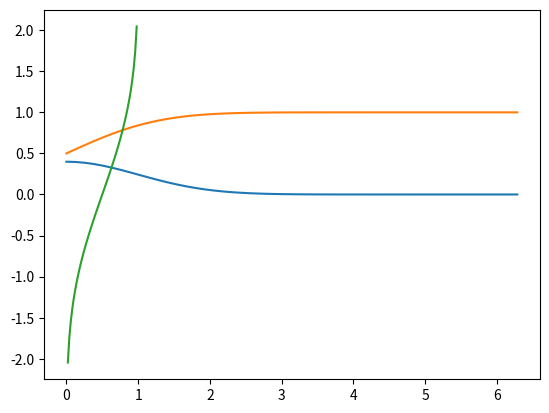
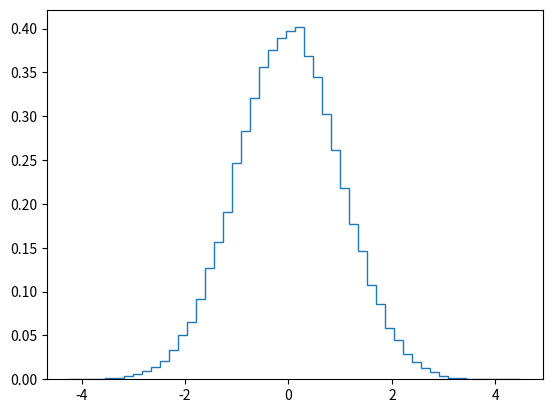
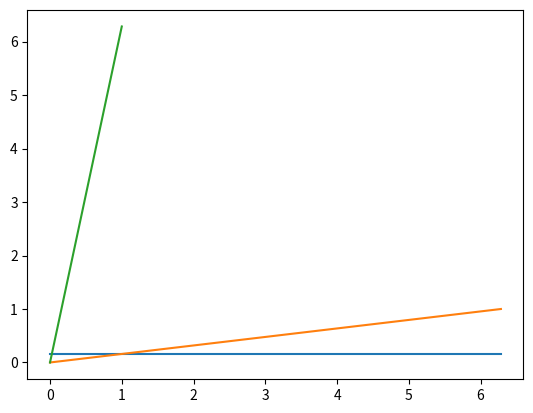
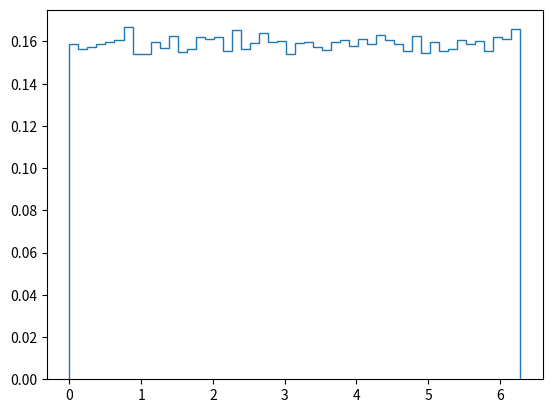
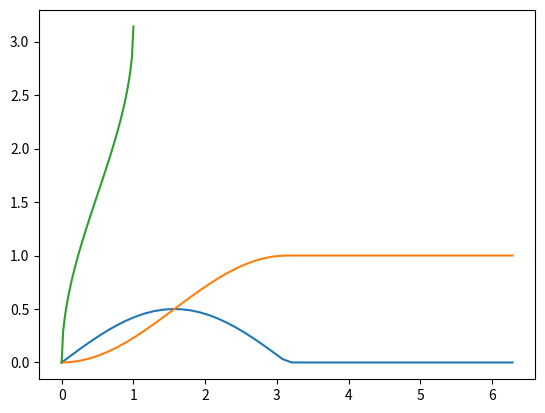
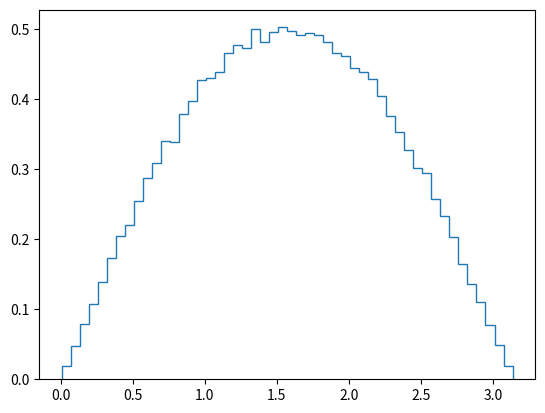
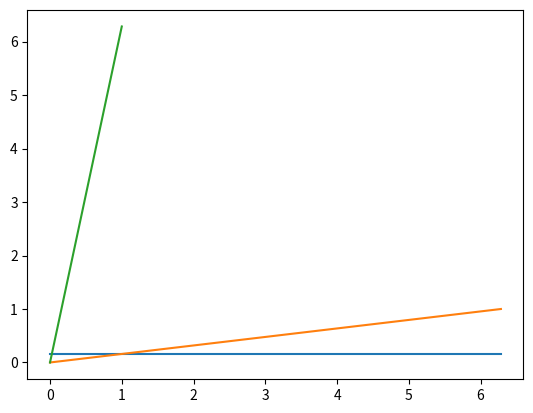
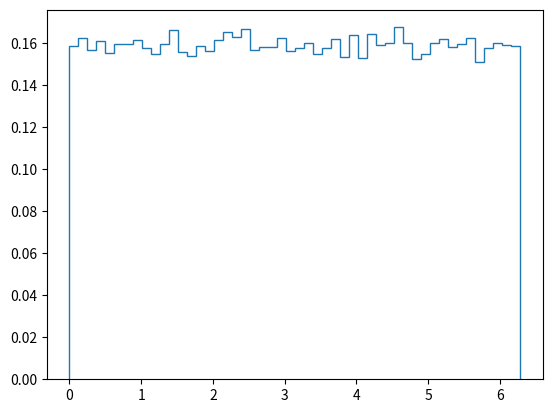
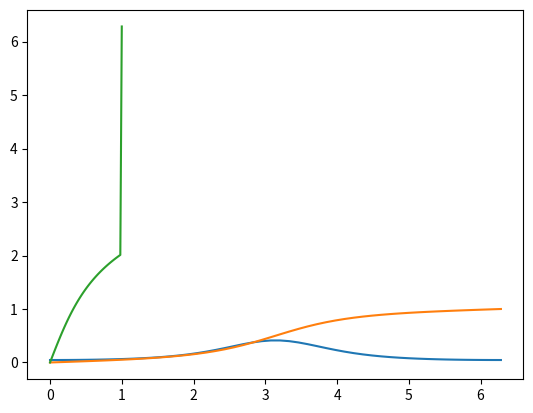
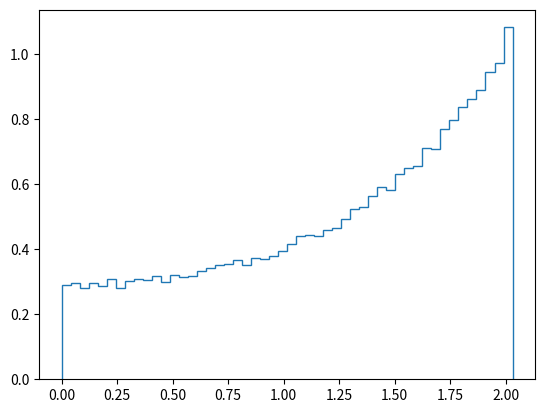
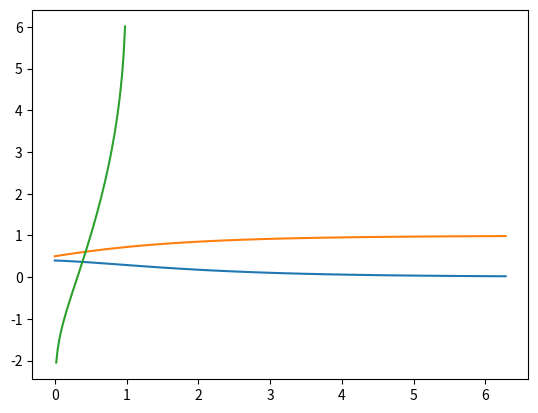
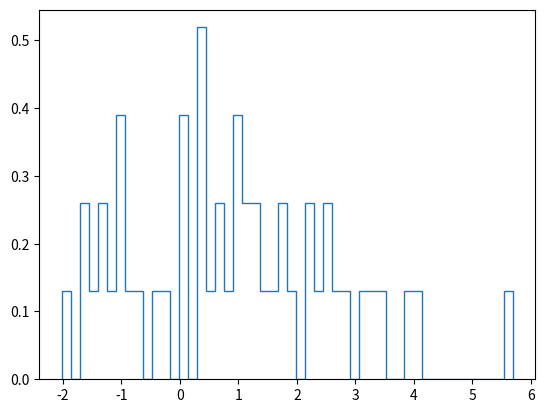
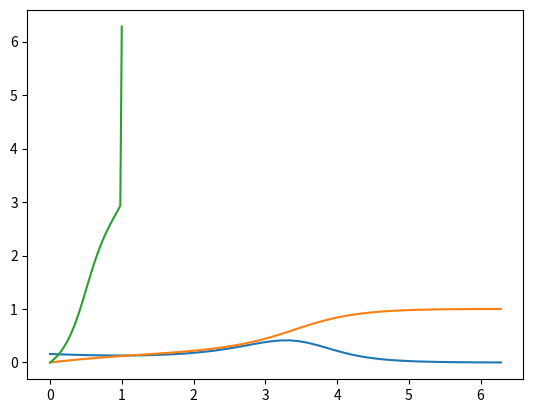
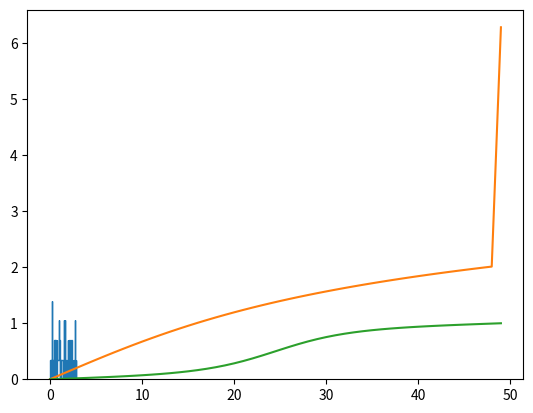

Python code for these plots, in order:
__all__ = [
    "longitude_of_ascending_node",
    "inclination",
    "argument_of_pericentre",
    "true_anomaly"
]

import numpy as np
import scipy as sp


class _true_anomaly_gen(sp.stats.rv_continuous):
    r"""The true anomaly random variable

    %(before_notes)s

    Notes
    -----
    The probability density function for `true_anomaly` is:

    .. math::

        f(x, e) = \dfrac{1}{2\pi}\left(1 - e\cos(\eta(x))\right)
        \dfrac{a(e)\sec^{2}(x/2)}{a(e)^{2}\tan^{2}(x/2) + 1}

    where

    .. math::

        \eta(x) = 2\arctan\left(a(e)\tan\left(\dfrac{x}{2}\right)\right).

    and

    .. math::

        a(e) = \sqrt{\dfrac{1 - e}{1 + e}}.

    and where :math:`0 \le x < 2\pi` and :math:`0 \le e < 0` [1]_.

    `true_anomaly` takes ``e`` as a shape parameter for :math:`e`.

    %(after_notes)s

    References
    ----------
    .. [1] Reference

    %(example)s

    """
    def _shape_info(self):
        return [sp.stats._ShapeInfo("e", False, (0., 1.), (True, False))]

    def _argcheck(self, e):
        return (0. <= e) & (e < 1.)

    def _pdf(self, x, e):
        A = 2.*np.pi
        eta = 2*np.arctan(np.sqrt(1. - e)*np.tan(x/2.)/np.sqrt(1. + e))
        # eta = 2*np.arctan2(np.sqrt(1. + e), np.sqrt(1. - e)*np.tan(x/2.))
        Y = (
            (np.sqrt(1. - e)/(np.sqrt(1. + e)*np.cos(x/2.)**2.))
            /((1. - e)*np.tan(x/2.)**2./(1. + e) + 1.)
        )
        res = (1. - e*np.cos(eta))*Y/A

        return res

    def _cdf(self, x, e):
        A = 2.*np.pi
        eta = 2.*np.arctan(np.sqrt(1. - e)*np.tan(x/2.)/np.sqrt(1. + e))
        eta = eta%(2.*np.pi)
        res = (eta - e*np.sin(eta))/A
        
        return res

    def _ppf(self, x, e):
        #####################################################################
        #####################################################################
        #####################################################################
        # This is wrong. Correct it
        #####################################################################
        #####################################################################
        #####################################################################
        def f(x, t, e):
            return x - e*np.sin(x) - t

        def fprime(x, t, e):
            return 1. - e*np.cos(x)

        # # Compute mean anomaly
        # mu = sp.stats.uniform(0., 2.*np.pi).rvs(size, random_state)
        
        def fsolve(x, e):
            # True anomaly xst be computed numerically
            eta = sp.optimize.fsolve(f, x, (x, e), fprime)
            eta = np.array(eta).squeeze()
            eta = eta%(2.*np.pi)
            res = (
                2.*np.arctan(np.sqrt((1. + e)/(1. - e))*np.tan(eta/2.))
            )

            return res#%(2.*np.pi)

        x = np.atleast_1d(x)
        e = np.atleast_1d(e)

        res = np.vectorize(fsolve)(x, e)

        return res

    # def _rvs(self, e, size=None, random_state=None):
    #     def f(eta, t, e):
    #         return eta - e*np.sin(eta) - t

    #     def fprime(eta, t, e):
    #         return 1. - e*np.cos(eta)

    #     # Compute mean anomaly
    #     mu = sp.stats.uniform(0., 2.*np.pi).rvs(size, random_state)
        
    #     def fsolve(mu):
    #         # True anomaly must be computed numerically
    #         eta = [sp.optimize.fsolve(f, mu_i, (mu_i, e_i), fprime)
    #                for (mu_i, e_i) in zip(mu, e)]
    #         eta = np.array(eta).squeeze()
    #         eta = eta%(2.*np.pi)
    #         res = (
    #             2.*np.arctan(np.sqrt((1. + e)/(1. - e))*np.tan(eta/2.))
    #         )

    #         return res%(2.*np.pi)

    #     e = np.atleast_1d(e)
        
    #     return np.where(e == 0., mu, fsolve(mu))


class _rv_uniform_gen(sp.stats.rv_continuous):
    def _shape_info(self):
        return []

    def _rvs(self, size=None, random_state=None):
        return random_state.uniform(0.0, 2.*np.pi, size)

    def _pdf(self, x):
        A = 2.*np.pi
        return (x == x)/A

    def _cdf(self, x):
        A = 2.*np.pi
        return x/A

    def _ppf(self, q):
        A = 2.*np.pi
        return A*q

    # def _stats(self):
    #     return 0.5, 1.0/12, 0, -1.2

    def _entropy(self):
        return 0.0


class _longitude_of_ascending_node_gen(_rv_uniform_gen):
    r"""The longitude of the ascending node random variable

    The distribution is uniform on ``[0, 2\pi)``. Using the parameters
    ``loc`` and ``scale``, one obtains the uniform distribution on
    ``[loc, loc + 2.*np.pi*scale]``.

    %(before_notes)s

    %(example)s

    """
    def __init__(self, *args, **kwargs):
        super().__init__(*args, **kwargs)


class _inclination_gen(sp.stats.rv_continuous):
    r"""The inclination random variabe

    %(before_notes)s

    Notes
    -----
    The probability density function for `i` is:

    .. math::

        f(x) = \dfrac{1}{2}\sin(x)

    where :math:`0 \le x \le \pi` [1]_.

    %(after_notes)s

    References
    ----------
    .. [1] Reference

    %(example)s

    """
    def _pdf(self, x):
        return 0.5*np.sin(x)

    def _cdf(self, x):
        return 0.5*(1. - np.cos(x))

    def _ppf(self, q):
        return np.arccos(1. - 2.*q)


class _argument_of_pericentre_gen(_rv_uniform_gen):
    r"""The argument of pericentre random variable

    The distribution is uniform on ``[0, 2\pi)``. Using the parameters
    ``loc`` and ``scale``, one obtains the uniform distribution on
    ``[loc, loc + 2.*np.pi*scale]``.

    %(before_notes)s

    %(example)s

    """
    def __init__(self, *args, **kwargs):
        super().__init__(*args, **kwargs)


true_anomaly = _true_anomaly_gen(
    a=0., b=2.*np.pi, name="true_anomaly"
)
longitude_of_ascending_node = _longitude_of_ascending_node_gen(
    a=0., b=2.*np.pi, name="longitude_of_ascending_node"
)
inclination = _inclination_gen(
    a=0., b=np.pi, name="inclination"
)
argument_of_pericentre = _argument_of_pericentre_gen(
    a=0., b=2.*np.pi, name="argument_of_pericentre"
)

if __name__ == "__main__":
    import matplotlib as mpl
    import matplotlib.pyplot as plt
    
    N_SAMPLE = 10

    def test_single_shape_param(rv):
        #####################################################################
        # Single argument
        #####################################################################
        x = 0.5
        f = rv.pdf(x)
        print(f)
        F = rv.cdf(x)
        print(F)
        q = 0.5
        F_inv = rv.ppf(q)
        print(F_inv)
        sample = rv.rvs()
        print(sample)
        sample = rv.rvs(size=1)
        print(sample)

        #####################################################################
        # Multiple argument
        #####################################################################
        x = np.linspace(0., 2.*np.pi, 50)
        f = rv.pdf(x)
        print(f)
        F = rv.cdf(x)
        print(F)
        q = np.linspace(0., 1., 50)
        F_inv = rv.ppf(q)
        print(F_inv)

        fig, ax = plt.subplots()
        ax.plot(x, f)
        ax.plot(x, F)
        ax.plot(q, F_inv)
        plt.show()

        res = rv.rvs(size=100_000)
        print(res)

        counts, edges = np.histogram(res, bins=50, density=True)

        fig, ax = plt.subplots()
        ax.stairs(counts, edges)
        plt.show()

    def test_multiple_shape_params(rv):
        #####################################################################
        # Single argument
        #####################################################################
        x = 0.5
        f = rv.pdf(x)
        print(f)
        F = rv.cdf(x)
        print(F)
        q = 0.5
        F_inv = rv.ppf(q)
        print(F_inv)
        sample = rv.rvs()
        print(sample)

        #####################################################################
        # Multiple argument
        #####################################################################
        x = np.linspace(0., 2.*np.pi, 50)
        f = rv.pdf(x)
        print(f)
        F = rv.cdf(x)
        print(F)
        q = np.linspace(0., 1., 50)
        F_inv = rv.ppf(q)
        print(F_inv)

        fig, ax = plt.subplots()
        ax.plot(x, f)
        ax.plot(x, F)
        ax.plot(q, F_inv)
        plt.show()

        res = rv.rvs()
        print(res)

        counts, edges = np.histogram(res, bins=50, density=True)

        fig, ax = plt.subplots()
        ax.stairs(counts, edges)
        plt.show()


    #########################################################################
    #########################################################################
    #########################################################################
    # TO DO:
    # Check broadcasting of shape params and method args
    #########################################################################
    #########################################################################
    #########################################################################
        
    #########################################################################
    # Single shape parameter
    #########################################################################
    test_single_shape_param(sp.stats.norm())
    test_single_shape_param(longitude_of_ascending_node)
    test_single_shape_param(inclination)
    test_single_shape_param(argument_of_pericentre)
    test_single_shape_param(true_anomaly(0.5))

    #########################################################################
    # Multiple shape parameter
    #########################################################################
    test_multiple_shape_params(
        sp.stats.norm(np.linspace(0., 2.), np.linspace(1., 2.))
    )
    test_multiple_shape_params(
        true_anomaly(np.linspace(0, 1., endpoint=False))
    )

    x = np.linspace(0., 1.)
    ppf = [true_anomaly(0.5).ppf(x_i) for x_i in x]
    x = np.linspace(0., 2.*np.pi)
    cdf = [true_anomaly(0.5).cdf(x_i) for x_i in x]
    print(ppf)
    plt.plot(ppf)
    plt.plot(cdf)
    plt.show()

    rv = true_anomaly(0.)
